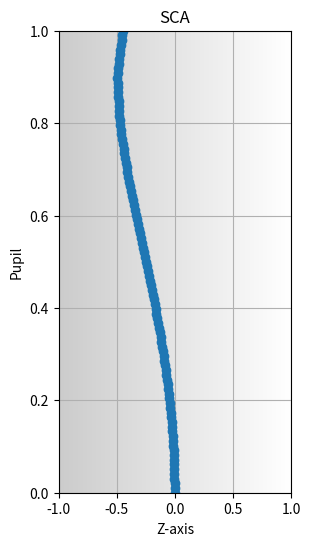

This figure's Python source:
import matplotlib.pyplot as plt
import numpy as np


def plotSCA(data_X):
    """
    1次元データの散布図をプロットする関数

    :param data: 1次元データ(リストまたは配列)
    SCAは次の形で関数に入ってくる(要素数は99)
    SCA = np.zeros((99, 1), float)
    """

    # フィギュアを作成し、サイズを設定（縦横比1：2）
    plt.figure(figsize=(3, 6))

    # Xのデータを準備
    data_Y = np.linspace(0, 1, 99)

    # 背景に白黒のグラデーションを描画
    gradient = np.linspace(0, 1, 100).reshape(1, -1)
    plt.imshow(np.vstack((gradient, gradient)),
               cmap='gray',
               extent=[-1, 1, 0, 1],
               aspect='auto',
               alpha=0.2)

    # 散布図をプロット
    # plt.scatter(data, range(len(data)),)
    # plt.scatter(data[0], data[1])
    # plt.plot(data[0], data[1], marker='o', linestyle='-')
    plt.plot(data_X, data_Y, marker='o', linestyle='-')

    # グリッドを有効にする
    plt.grid(True)

    # グラフのタイトルと軸ラベルを設定
    plt.title("SCA")
    plt.xlabel("Z-axis")
    plt.ylabel("Pupil")

    # グラフを表示
    plt.show()


# テスト用のデータ

data_X = np.flip([-0.449887435,
                 -0.495653416,
                 -0.474286688,
                 -0.413830312,
                 -0.333848974,
                 -0.248263825,
                 -0.167080029,
                 -0.097470406,
                 -0.044466717,
                 -0.011400109,
                 0])
# 要素数を99に拡張
data_X = np.interp(np.linspace(0, 1, 99),
                   np.linspace(0, 1, len(data_X)),
                   data_X)


# 関数をテスト
if __name__ == "__main__":
    plotSCA(data_X)
